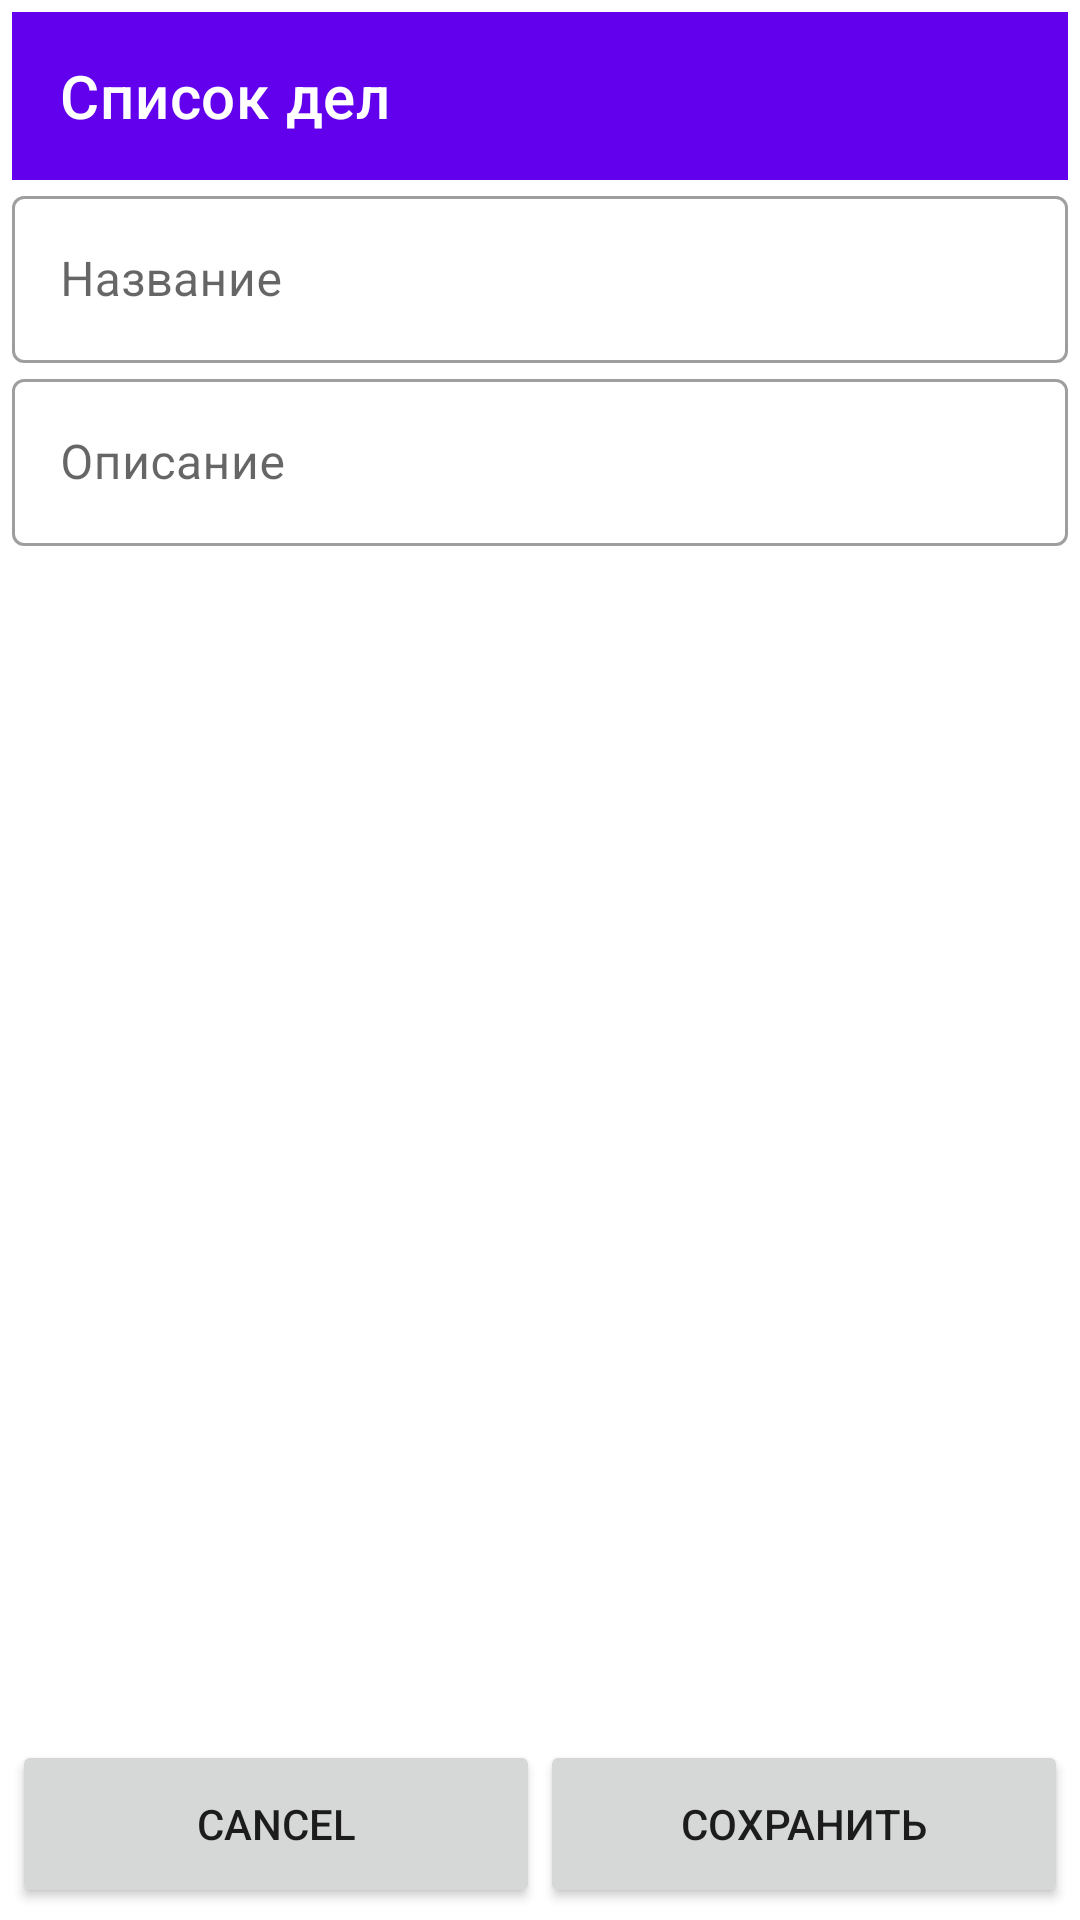

Here is an Android app screen rendered from its layout file. Give the layout XML and the strings, colors and styles it references.
<!-- AndroidManifest.xml: application theme Theme.Calendar_Diary -->
<!-- res/layout/add_fragment.xml -->
<?xml version="1.0" encoding="utf-8"?>
<androidx.constraintlayout.widget.ConstraintLayout xmlns:android="http://schemas.android.com/apk/res/android"
    xmlns:app="http://schemas.android.com/apk/res-auto"
    xmlns:tools="http://schemas.android.com/tools"
    android:layout_width="match_parent"
    android:layout_height="match_parent"
    android:padding="4dp"
    tools:context=".presentation.add.AddFragment">

    <include
        android:id="@+id/appbar"
        layout="@layout/toolbar"
        android:layout_width="match_parent"
        android:layout_height="wrap_content" />

    <com.google.android.material.textfield.TextInputLayout
        android:id="@+id/titleTextField"
        style="@style/Widget.MaterialComponents.TextInputLayout.OutlinedBox"
        android:layout_width="0dp"
        android:layout_height="wrap_content"
        android:layout_marginBottom="8dp"
        android:hint="@string/title"
        app:layout_constraintEnd_toEndOf="parent"
        app:layout_constraintStart_toStartOf="parent"
        app:layout_constraintTop_toBottomOf="@id/appbar">

        <com.google.android.material.textfield.TextInputEditText
            android:layout_width="match_parent"
            android:layout_height="wrap_content"
            android:inputType="text" />

    </com.google.android.material.textfield.TextInputLayout>

    <com.google.android.material.textfield.TextInputLayout
        android:id="@+id/descriptionTextField"
        style="@style/Widget.MaterialComponents.TextInputLayout.OutlinedBox"
        android:layout_width="0dp"
        android:layout_height="wrap_content"
        android:layout_marginBottom="8dp"
        android:hint="@string/description"
        app:layout_constraintEnd_toEndOf="parent"
        app:layout_constraintStart_toStartOf="parent"
        app:layout_constraintTop_toBottomOf="@id/titleTextField">

        <com.google.android.material.textfield.TextInputEditText
            android:layout_width="match_parent"
            android:layout_height="wrap_content"
            android:inputType="text" />

    </com.google.android.material.textfield.TextInputLayout>

    <Button
        android:id="@+id/cancelButton"
        android:layout_width="0dp"
        android:layout_height="56dp"
        android:text="@string/cancel"
        app:layout_constraintBottom_toBottomOf="parent"
        app:layout_constraintEnd_toEndOf="@id/guideline3"
        app:layout_constraintStart_toStartOf="parent" />

    <androidx.constraintlayout.widget.Barrier
        android:id="@+id/barrier3"
        android:layout_width="wrap_content"
        android:layout_height="wrap_content"
        app:barrierDirection="top"
        app:constraint_referenced_ids="cancelButton" />

    <Button
        android:id="@+id/saveButton"
        android:layout_width="0dp"
        android:layout_height="56dp"
        android:text="@string/save"
        app:layout_constraintBottom_toBottomOf="parent"
        app:layout_constraintEnd_toEndOf="parent"
        app:layout_constraintStart_toStartOf="@id/guideline3" />

    <androidx.constraintlayout.widget.Guideline
        android:id="@+id/guideline3"
        android:layout_width="wrap_content"
        android:layout_height="wrap_content"
        android:orientation="vertical"
        app:layout_constraintGuide_percent="0.5" />

</androidx.constraintlayout.widget.ConstraintLayout>
<!-- res/layout/toolbar.xml (included above) -->
<?xml version="1.0" encoding="utf-8"?>
<com.google.android.material.appbar.AppBarLayout
    xmlns:app="http://schemas.android.com/apk/res-auto"
    xmlns:android="http://schemas.android.com/apk/res/android"
    android:id="@+id/appBar"
    android:layout_width="match_parent"
    android:layout_height="wrap_content"
    android:theme="@style/AppBarStyle">

    <com.google.android.material.appbar.MaterialToolbar
        android:id="@+id/toolbar"
        android:layout_width="match_parent"
        android:layout_height="?attr/actionBarSize"
        android:fitsSystemWindows="true"
        app:layout_scrollFlags="enterAlways"
        app:title="@string/diary"
        style="@style/Widget.MaterialComponents.Toolbar.Primary"
        />

</com.google.android.material.appbar.AppBarLayout>
<!-- resources referenced by this layout -->
<resources>
  <string name="cancel">cancel</string>
  <string name="description">Описание</string>
  <string name="diary">Список дел</string>
  <string name="save">сохранить</string>
  <string name="title">Название</string>
  <style name="Theme.Calendar_Diary" parent="Theme.MaterialComponents.DayNight.NoActionBar">
          
          <item name="colorPrimary">@color/purple_500</item>
          <item name="colorPrimaryVariant">@color/purple_700</item>
          <item name="colorOnPrimary">@color/white</item>
          
          <item name="colorSecondary">@color/teal_200</item>
          <item name="colorSecondaryVariant">@color/teal_700</item>
          <item name="colorOnSecondary">@color/black</item>
          
          <item name="android:statusBarColor" tools:targetApi="l">?attr/colorPrimaryVariant</item>
          
      </style>
  <!-- not gathered from this repository: default colours our renderer supplied (Android Studio template values) -->
  <color name="purple_500">#FF6200EE</color>
  <color name="purple_700">#FF3700B3</color>
  <color name="teal_200">#FF03DAC5</color>
  <color name="teal_700">#FF018786</color>
  <color name="black">#FF000000</color>
  <color name="white">#FFFFFFFF</color>
</resources>
